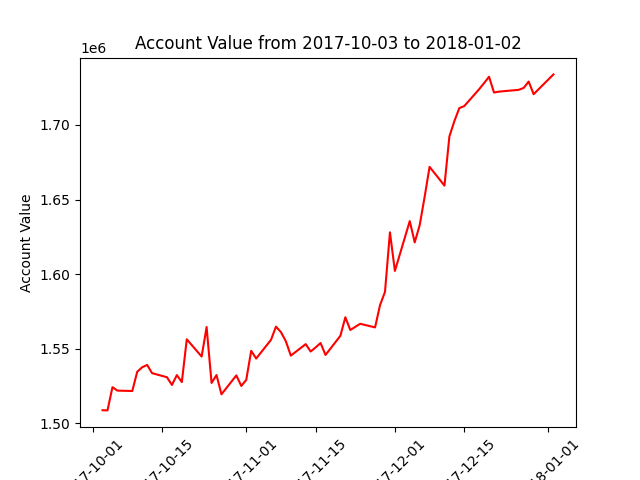

Source data for this figure (header and first rows):
datadate, account_value
20171003, 1508814
20171004, 1508694
20171005, 1524255
20171006, 1521959
20171009, 1521691
20171010, 1534596
20171011, 1537613
20171012, 1539159
20171013, 1533647
20171016, 1530932
20171017, 1525748
20171018, 1532350
20171019, 1527681
20171020, 1556344
20171023, 1544789
20171024, 1564566
20171025, 1527089
20171026, 1532385
20171027, 1519490
20171030, 1532136
20171031, 1525101
20171101, 1529124
20171102, 1548629
20171103, 1543452
20171106, 1556005
20171107, 1564833
20171108, 1561175
20171109, 1555017
20171110, 1545408
20171113, 1553122
20171114, 1548147
20171115, 1550892
20171116, 1553838
20171117, 1545858
20171120, 1558705
20171121, 1571115
20171122, 1562596
20171124, 1566742
20171127, 1564325
20171128, 1579266
20171129, 1588097
20171130, 1628059
20171201, 1602163
20171204, 1635578
20171205, 1621316
20171206, 1632801
20171207, 1651774
20171208, 1671940
20171211, 1659370
20171212, 1692317
20171213, 1702564
20171214, 1711313
20171215, 1712666
20171218, 1723974
20171219, 1728069
20171220, 1732345
20171221, 1721753
20171222, 1722363
20171226, 1723562
20171227, 1724866
... 3 more rows
